3-way image classification set "dataset_split" from GitHub (hakimlutfi46/DBS-image-classification); label vocabulary: boot, sandal, shoe.

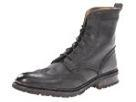
Label: boot

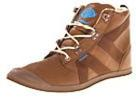
Label: boot

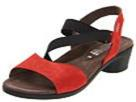
Label: sandal

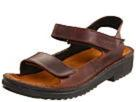
Label: sandal

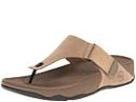
Label: sandal

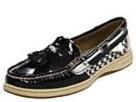
Label: shoe
